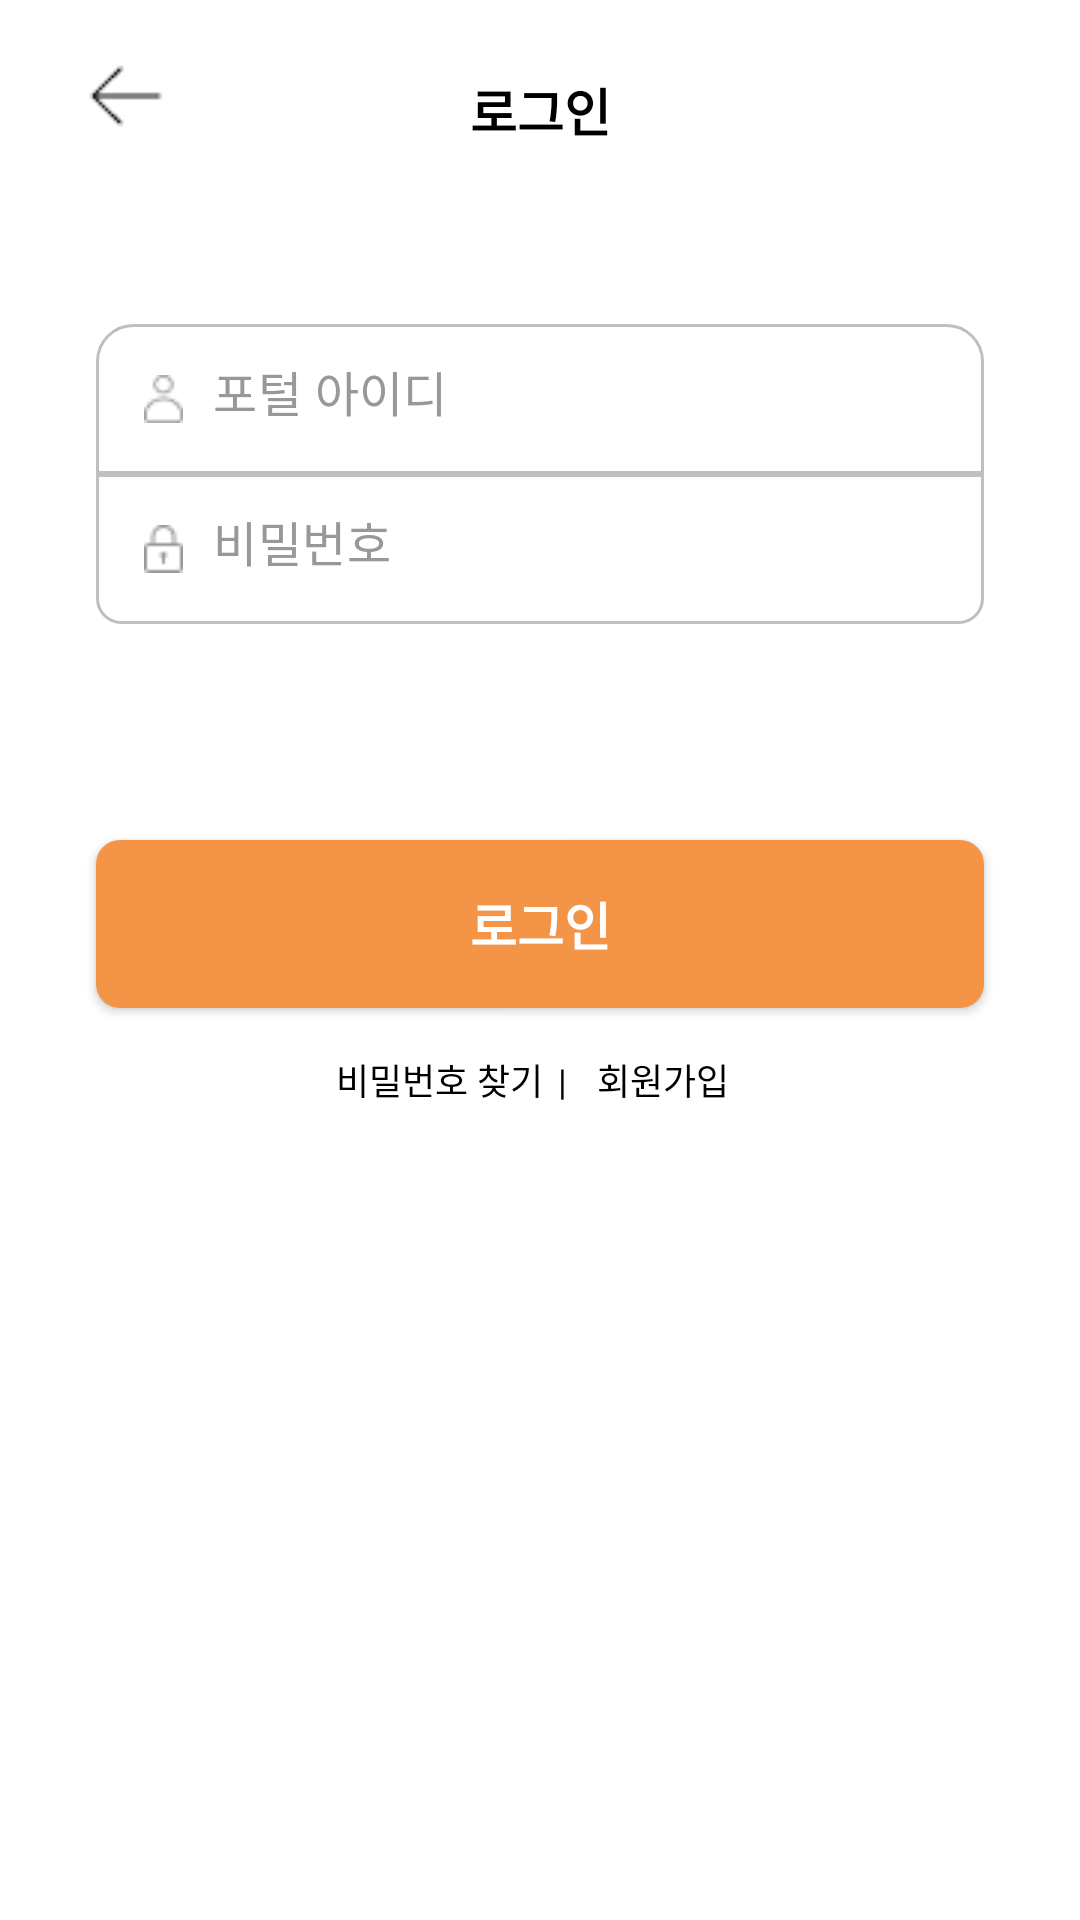

This screen was rendered from an Android layout file. Write that file and the resources it references.
<!-- AndroidManifest.xml: activity theme Base.Theme.Support -->
<!-- res/layout/activity_login.xml -->
<?xml version="1.0" encoding="utf-8"?>
<androidx.constraintlayout.widget.ConstraintLayout
    xmlns:android="http://schemas.android.com/apk/res/android"
    xmlns:app="http://schemas.android.com/apk/res-auto"
    xmlns:tools="http://schemas.android.com/tools"
    android:layout_width="match_parent"
    android:layout_height="match_parent"
    tools:context=".LoginActivity">

    

    
    <androidx.appcompat.widget.Toolbar
        android:id="@+id/toolbar"
        android:layout_width="match_parent"
        android:layout_height="wrap_content"
        android:layout_marginTop="4dp"
        app:layout_constraintEnd_toEndOf="parent"
        app:layout_constraintHorizontal_bias="0.0"
        app:layout_constraintStart_toStartOf="parent"
        app:layout_constraintTop_toTopOf="parent">

        
        <ImageButton
            android:id="@+id/back_button"
            android:layout_width="wrap_content"
            android:layout_height="wrap_content"
            android:layout_marginLeft="24dp"
            android:background="@android:color/white"
            android:src="@drawable/back"/>

        
        <TextView
            android:layout_width="wrap_content"
            android:layout_height="wrap_content"
            android:layout_gravity="center"
            android:layout_marginTop="20dp"
            android:text="로그인"
            android:textStyle="bold"
            android:textColor="@color/black"
            android:textSize="17sp" />
    </androidx.appcompat.widget.Toolbar>

    <com.google.android.material.textfield.TextInputLayout
        android:id="@+id/username_textInputLayout"
        android:layout_width="match_parent"
        android:layout_height="wrap_content"
        android:layout_marginTop="48dp"
        android:layout_marginLeft="32dp"
        android:layout_marginRight="32dp"
        android:hint="포털 아이디"
        android:textColorHint="#989898"
        app:boxBackgroundMode="none"
        app:boxStrokeColor="#BFBFBF"
        app:hintEnabled="false"
        app:layout_constraintTop_toBottomOf="@id/toolbar">

        <com.google.android.material.textfield.TextInputEditText
            android:id="@+id/potalId"
            android:layout_width="match_parent"
            android:layout_height="50dp"
            android:background="@drawable/top_rounded_edittext_background"
            android:drawableStart="@drawable/ptid"
            android:drawablePadding="10dp"
            android:padding="16dp"
            android:hint="포털 아이디"
            android:inputType="text"
            android:textColorHint="#989898" />
    </com.google.android.material.textfield.TextInputLayout>

    
    <com.google.android.material.textfield.TextInputLayout
        android:id="@+id/password_textInputLayout"
        android:layout_width="match_parent"
        android:layout_height="wrap_content"
        android:layout_marginLeft="32dp"
        android:layout_marginRight="32dp"
        android:hint="비밀번호"
        android:textColorHint="#989898"
        app:boxBackgroundMode="none"
        app:boxBackgroundColor="@android:color/white"
        app:boxStrokeColor="#BFBFBF"
        app:hintEnabled="false"
        app:layout_constraintTop_toBottomOf="@id/username_textInputLayout">

        <com.google.android.material.textfield.TextInputEditText
            android:id="@+id/potalPwd"
            android:layout_width="match_parent"
            android:layout_height="50dp"
            android:background="@drawable/bottom_rounded_edittext_background"
            android:drawableStart="@drawable/pwd"
            android:drawablePadding="10dp"
            android:padding="16dp"
            android:hint="비밀번호"
            android:inputType="textPassword"
            android:textColorHint="#989898" />
    </com.google.android.material.textfield.TextInputLayout>

    
    <android.widget.Button
        android:id="@+id/loginBtn"
        android:layout_width="match_parent"
        android:layout_height="56dp"
        android:layout_marginTop="72dp"
        android:layout_marginLeft="32dp"
        android:layout_marginRight="32dp"
        android:background="@drawable/rounded_button"
        android:text="로그인"
        android:textSize="17sp"
        android:textStyle="bold"
        android:textColor="@color/white"
        app:layout_constraintTop_toBottomOf="@id/password_textInputLayout"/>

    
    <LinearLayout
        android:layout_width="wrap_content"
        android:layout_height="wrap_content"
        android:layout_marginTop="10dp"
        app:layout_constraintTop_toBottomOf="@id/loginBtn"
        app:layout_constraintStart_toStartOf="parent"
        app:layout_constraintEnd_toEndOf="parent">

        <TextView
            android:id="@+id/findpwd"
            android:layout_width="wrap_content"
            android:layout_height="wrap_content"
            android:text="비밀번호 찾기"
            android:textSize="12sp"
            android:textColor="@color/black"/>

        <TextView
            android:layout_width="wrap_content"
            android:layout_height="wrap_content"
            android:padding="5dp"
            android:text="|"
            android:textSize="12sp"
            android:textColor="@color/black"/>

        <TextView
            android:id="@+id/joinLogin"
            android:layout_width="wrap_content"
            android:layout_height="wrap_content"
            android:padding="5dp"
            android:text="회원가입"
            android:textSize="12sp"
            android:textColor="@color/black"/>
    </LinearLayout>

</androidx.constraintlayout.widget.ConstraintLayout>
<!-- resources referenced by this layout -->
<resources>
  <color name="black">#000000</color>
  <color name="white">#FFFFFFFF</color>
  <!-- drawable back: png bitmap (drawable, 230 bytes) -->
  <!-- drawable bottom_rounded_edittext_background (drawable) -->
  <?xml version="1.0" encoding="utf-8"?>
  <shape xmlns:android="http://schemas.android.com/apk/res/android">
      <solid android:color="@android:color/white"/>
      <corners android:topLeftRadius="0dp" android:topRightRadius="0dp" android:bottomLeftRadius="8dp" android:bottomRightRadius="8dp"/>
      <stroke
          android:width="1dp"
          android:color="#BFBFBF"/>
      
  </shape>
  <!-- drawable ptid: png bitmap (drawable, 410 bytes) -->
  <!-- drawable pwd: png bitmap (drawable, 361 bytes) -->
  <!-- drawable rounded_button (drawable) -->
  <?xml version="1.0" encoding="utf-8"?>
  <shape xmlns:android="http://schemas.android.com/apk/res/android">
      <solid android:color="@color/main" />
      <corners android:radius="8dp" />
      <padding
          android:left="8dp"
          android:top="8dp"
          android:right="8dp"
          android:bottom="8dp" />
  </shape>
  <!-- drawable top_rounded_edittext_background (drawable) -->
  <?xml version="1.0" encoding="utf-8"?>
  <shape xmlns:android="http://schemas.android.com/apk/res/android">
      <solid android:color="@android:color/white"/>
      <corners android:topLeftRadius="12dp" android:topRightRadius="12dp" android:bottomLeftRadius="0dp" android:bottomRightRadius="0dp"/>
      <stroke
          android:width="1dp"
          android:color="#BFBFBF"/>
      
  </shape>
  <style name="Base.Theme.Support" parent="Theme.MaterialComponents.DayNight.DarkActionBar">
          
          
          <item name="windowActionBar">false</item> 
          <item name="windowNoTitle">true</item> 
      </style>
  <color name="main">#F49446</color>
</resources>
